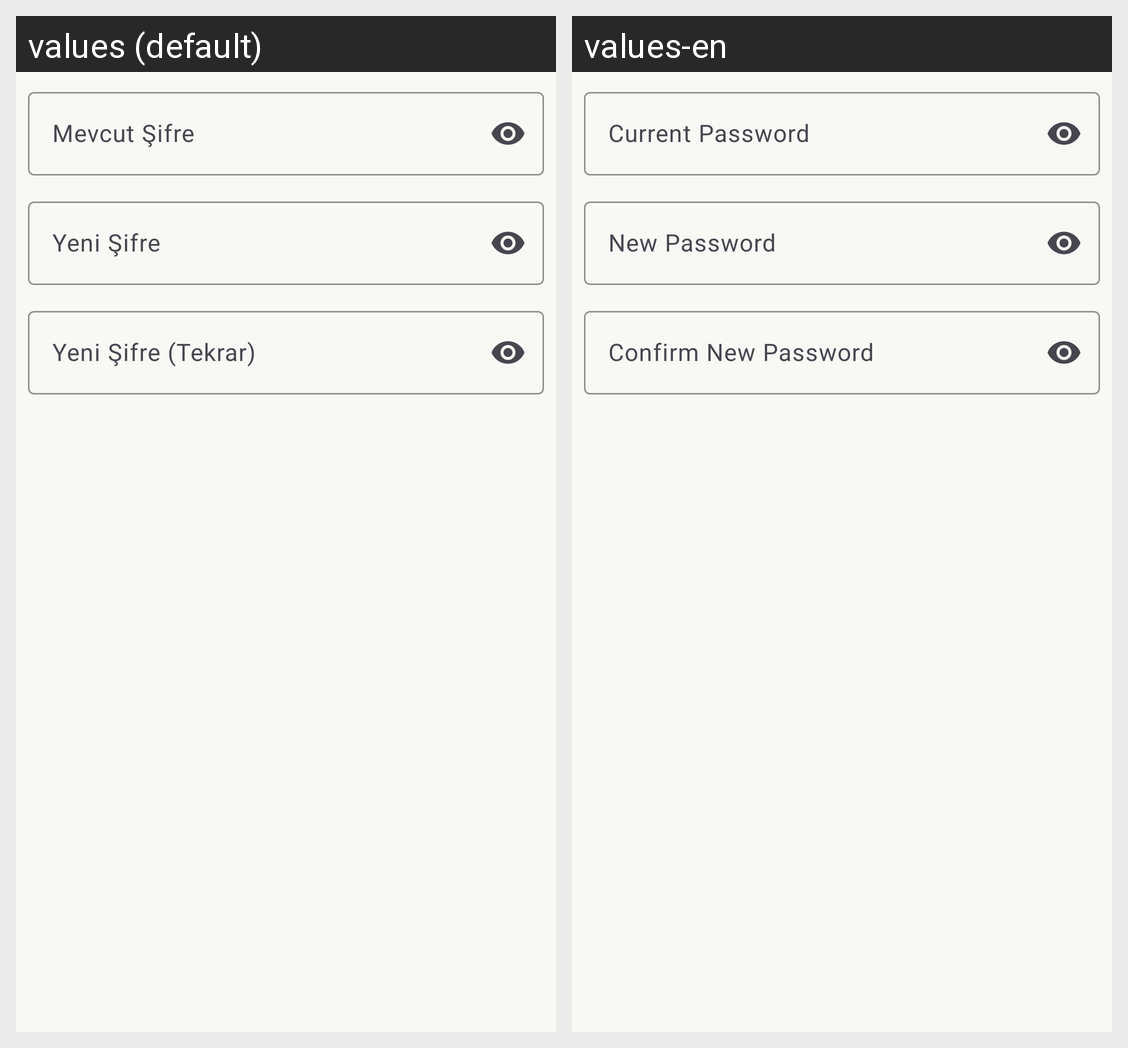

For this localized Android screen grid, give each drawn string resource with its value in every locale shown.
Android screen res/layout/dialog_change_password.xml rendered under 2 locales, left to right: values (default), values-en. Device: Nexus 5 (rendered at 1080×1920; each locale shown at half size, 540×960, under a caption strip naming it); theme Theme.CalorieTrackingApp.
Strings drawn on this screen, with the default value and each locale's value (text and hints the layout hard-codes, and strings that could not be matched under every locale, appear in the picture but are not listed):

hint_current_password
  values: Mevcut Şifre
  values-en: Current Password

hint_new_password
  values: Yeni Şifre
  values-en: New Password

hint_confirm_new_password
  values: Yeni Şifre (Tekrar)
  values-en: Confirm New Password
